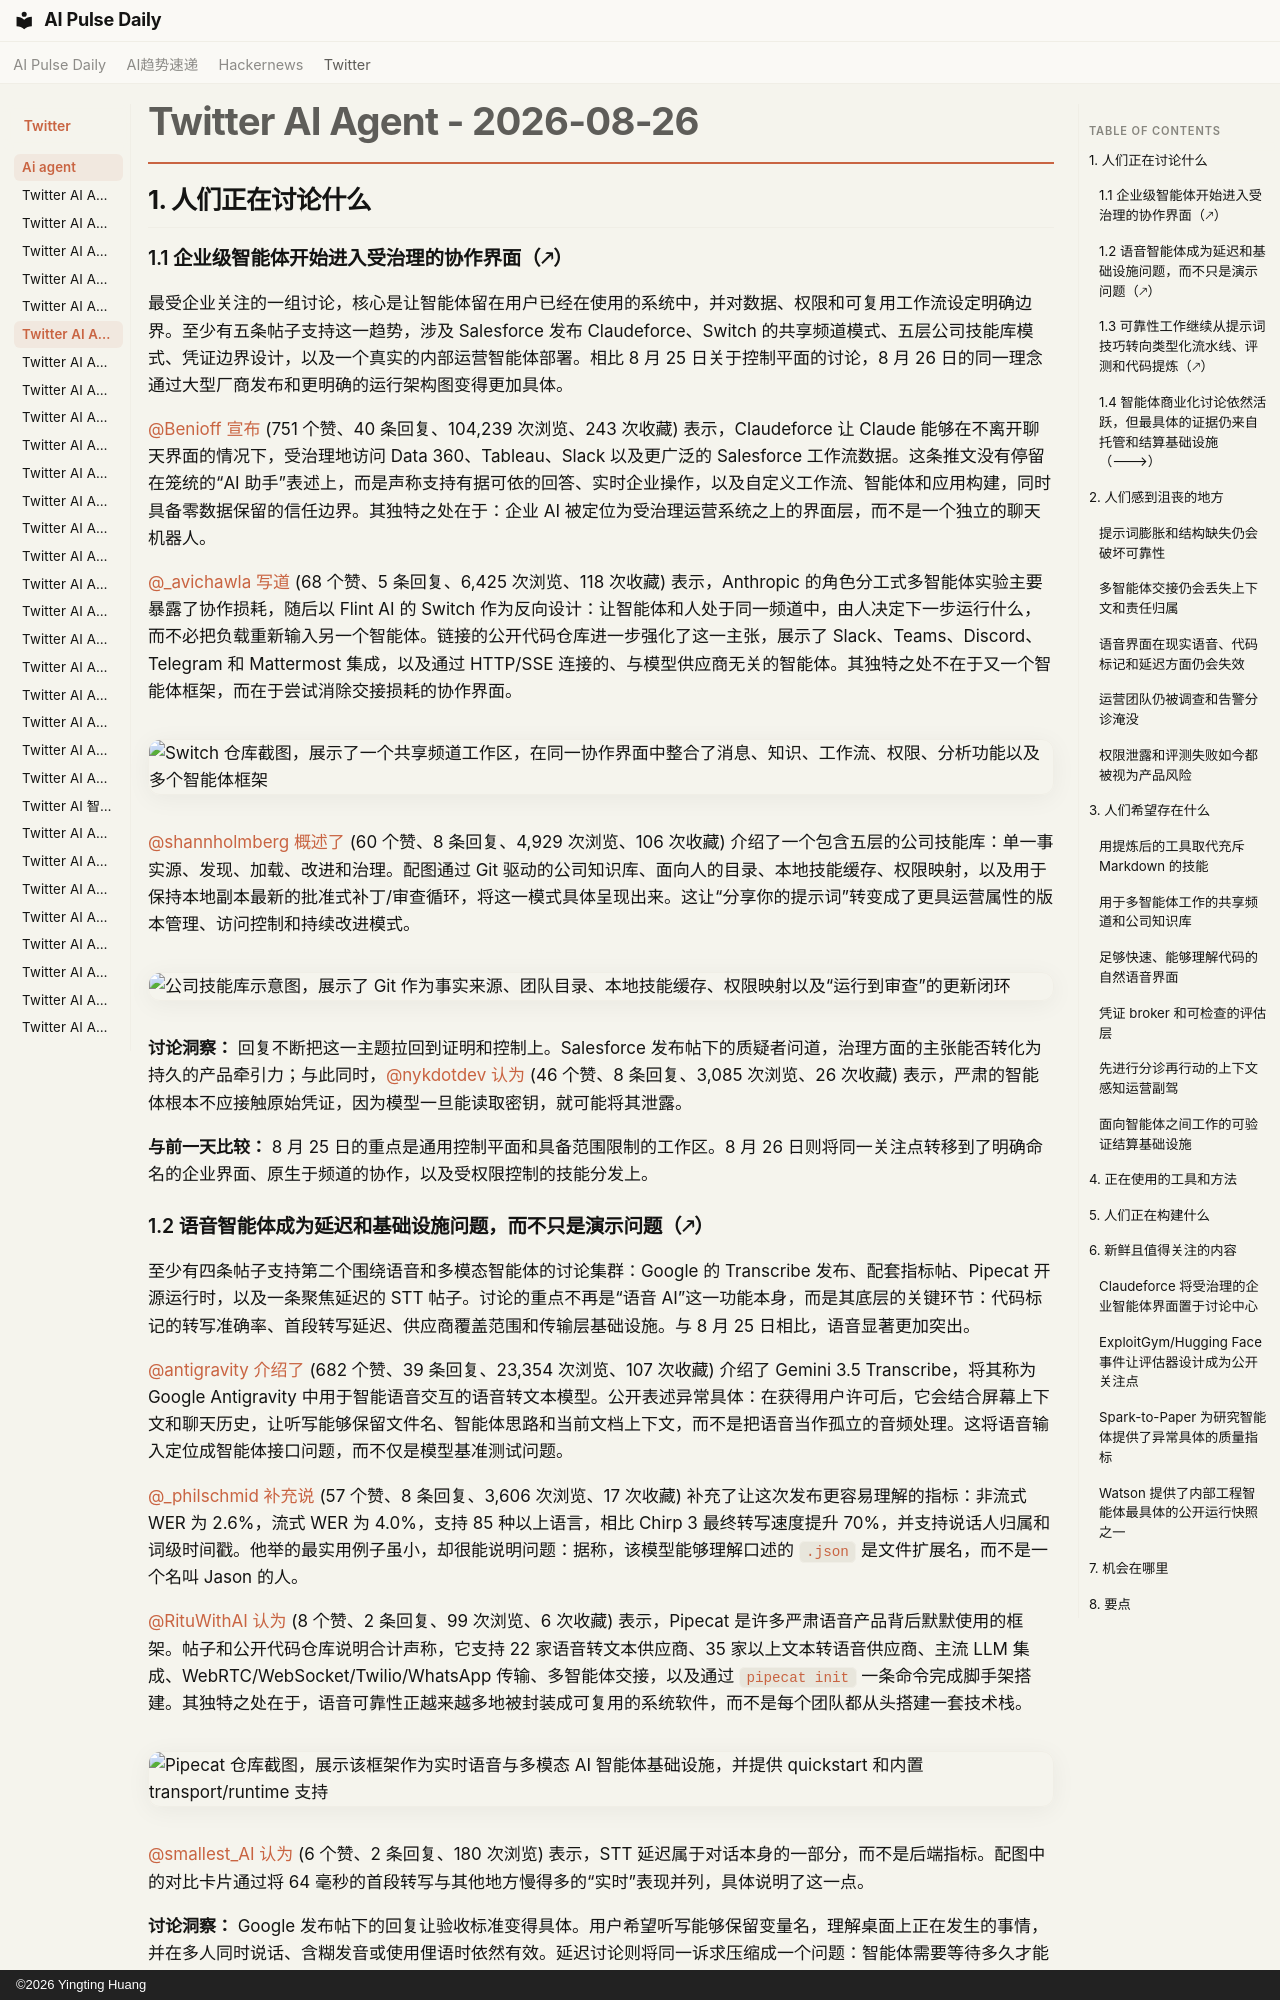

repository: vibewatch/vibewatch.github.io · page: twitter/ai-agent/2026-08-26.zh/index.html · generator: mkdocs · copyright: ©2026 Yingting Huang

# Twitter AI Agent - 2026-08-26

## 1. 人们正在讨论什么

### 1.1 企业级智能体开始进入受治理的协作界面（🡕）

最受企业关注的一组讨论，核心是让智能体留在用户已经在使用的系统中，并对数据、权限和可复用工作流设定明确边界。至少有五条帖子支持这一趋势，涉及 Salesforce 发布 Claudeforce、Switch 的共享频道模式、五层公司技能库模式、凭证边界设计，以及一个真实的内部运营智能体部署。相比 8 月 25 日关于控制平面的讨论，8 月 26 日的同一理念通过大型厂商发布和更明确的运行架构图变得更加具体。

[@Benioff](https://x.com/Benioff) [宣布](https://x.com/Benioff/status/2092705110082347011) (751 个赞、40 条回复、104,239 次浏览、243 次收藏) 表示，Claudeforce 让 Claude 能够在不离开聊天界面的情况下，受治理地访问 Data 360、Tableau、Slack 以及更广泛的 Salesforce 工作流数据。这条推文没有停留在笼统的“AI 助手”表述上，而是声称支持有据可依的回答、实时企业操作，以及自定义工作流、智能体和应用构建，同时具备零数据保留的信任边界。其独特之处在于：企业 AI 被定位为受治理运营系统之上的界面层，而不是一个独立的聊天机器人。

[@_avichawla](https://x.com/_avichawla) [写道](https://x.com/_avichawla/status/2092688897558089897) (68 个赞、5 条回复、6,425 次浏览、118 次收藏) 表示，Anthropic 的角色分工式多智能体实验主要暴露了协作损耗，随后以 Flint AI 的 Switch 作为反向设计：让智能体和人处于同一频道中，由人决定下一步运行什么，而不必把负载重新输入另一个智能体。链接的公开代码仓库进一步强化了这一主张，展示了 Slack、Teams、Discord、Telegram 和 Mattermost 集成，以及通过 HTTP/SSE 连接的、与模型供应商无关的智能体。其独特之处不在于又一个智能体框架，而在于尝试消除交接损耗的协作界面。

![Switch 仓库截图，展示了一个共享频道工作区，在同一协作界面中整合了消息、知识、工作流、权限、分析功能以及多个智能体框架](https://pbs.twimg.com/media/HQq5diqboAArwtN.jpg)

[@shannholmberg](https://x.com/shannholmberg) [概述了](https://x.com/shannholmberg/status/2092692219635597686) (60 个赞、8 条回复、4,929 次浏览、106 次收藏) 介绍了一个包含五层的公司技能库：单一事实源、发现、加载、改进和治理。配图通过 Git 驱动的公司知识库、面向人的目录、本地技能缓存、权限映射，以及用于保持本地副本最新的批准式补丁/审查循环，将这一模式具体呈现出来。这让“分享你的提示词”转变成了更具运营属性的版本管理、访问控制和持续改进模式。

![公司技能库示意图，展示了 Git 作为事实来源、团队目录、本地技能缓存、权限映射以及“运行到审查”的更新闭环](https://pbs.twimg.com/media/HQq8e4taUAAOFoA.jpg)

**讨论洞察：** 回复不断把这一主题拉回到证明和控制上。Salesforce 发布帖下的质疑者问道，治理方面的主张能否转化为持久的产品牵引力；与此同时，[@nykdotdev](https://x.com/nykdotdev) [认为](https://x.com/nykdotdev/status/2092488229383741772) (46 个赞、8 条回复、3,085 次浏览、26 次收藏) 表示，严肃的智能体根本不应接触原始凭证，因为模型一旦能读取密钥，就可能将其泄露。

**与前一天比较：** 8 月 25 日的重点是通用控制平面和具备范围限制的工作区。8 月 26 日则将同一关注点转移到了明确命名的企业界面、原生于频道的协作，以及受权限控制的技能分发上。

### 1.2 语音智能体成为延迟和基础设施问题，而不只是演示问题（🡕）

至少有四条帖子支持第二个围绕语音和多模态智能体的讨论集群：Google 的 Transcribe 发布、配套指标帖、Pipecat 开源运行时，以及一条聚焦延迟的 STT 帖子。讨论的重点不再是“语音 AI”这一功能本身，而是其底层的关键环节：代码标记的转写准确率、首段转写延迟、供应商覆盖范围和传输层基础设施。与 8 月 25 日相比，语音显著更加突出。

[@antigravity](https://x.com/antigravity) [介绍了](https://x.com/antigravity/status/2092659312329986412) (682 个赞、39 条回复、23,354 次浏览、107 次收藏) 介绍了 Gemini 3.5 Transcribe，将其称为 Google Antigravity 中用于智能语音交互的语音转文本模型。公开表述异常具体：在获得用户许可后，它会结合屏幕上下文和聊天历史，让听写能够保留文件名、智能体思路和当前文档上下文，而不是把语音当作孤立的音频处理。这将语音输入定位成智能体接口问题，而不仅是模型基准测试问题。

[@_philschmid](https://x.com/_philschmid) [补充说](https://x.com/_philschmid/status/2092659659866030112) (57 个赞、8 条回复、3,606 次浏览、17 次收藏) 补充了让这次发布更容易理解的指标：非流式 WER 为 2.6%，流式 WER 为 4.0%，支持 85 种以上语言，相比 Chirp 3 最终转写速度提升 70%，并支持说话人归属和词级时间戳。他举的最实用例子虽小，却很能说明问题：据称，该模型能够理解口述的 `.json` 是文件扩展名，而不是一个名叫 Jason 的人。

[@RituWithAI](https://x.com/RituWithAI) [认为](https://x.com/RituWithAI/status/2092479570687431013) (8 个赞、2 条回复、99 次浏览、6 次收藏) 表示，Pipecat 是许多严肃语音产品背后默默使用的框架。帖子和公开代码仓库说明合计声称，它支持 22 家语音转文本供应商、35 家以上文本转语音供应商、主流 LLM 集成、WebRTC/WebSocket/Twilio/WhatsApp 传输、多智能体交接，以及通过 `pipecat init` 一条命令完成脚手架搭建。其独特之处在于，语音可靠性正越来越多地被封装成可复用的系统软件，而不是每个团队都从头搭建一套技术栈。

![Pipecat 仓库截图，展示该框架作为实时语音与多模态 AI 智能体基础设施，并提供 quickstart 和内置 transport/runtime 支持](https://pbs.twimg.com/media/HQn7Ecjb0AAv6sM.jpg)

[@smallest_AI](https://x.com/smallest_AI) [认为](https://x.com/smallest_AI/status/2092603009889148981) (6 个赞、2 条回复、180 次浏览) 表示，STT 延迟属于对话本身的一部分，而不是后端指标。配图中的对比卡片通过将 64 毫秒的首段转写与其他地方慢得多的“实时”表现并列，具体说明了这一点。

**讨论洞察：** Google 发布帖下的回复让验收标准变得具体。用户希望听写能够保留变量名，理解桌面上正在发生的事情，并在多人同时说话、含糊发音或使用俚语时依然有效。延迟讨论则将同一诉求压缩成一个问题：智能体需要等待多久才能开始思考？

**与前一天比较：** 8 月 25 日的热门讨论几乎没有涉及语音。8 月 26 日不仅出现了重要模型发布，还有开源项目和运行时方面的证据，表明实时语音正成为一套独立的智能体技术栈。
